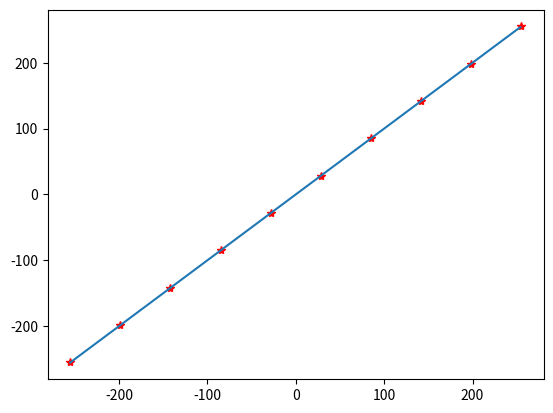

Write Python code to recreate this figure.
# 拉格朗日插值法

import numpy as np
import random
import matplotlib.pyplot as plt


def getdata():
    a = np.linspace(-255, 255, 10)
    b = np.linspace(-255, 255, 10)
    return a, b


x, y = getdata()


def lagrange(x, y, xn):
    ans = 0.0
    for i in range(len(x)):
        L = 1.0
        for j in range(len(x)):
            if i != j:
                L *= (xn - x[j]) / (x[i] - x[j])
        ans += L * y[i]
    return ans


xn = np.arange(-255, 255, 1)
yn = np.zeros(len(xn))

for i in range(len(xn)):
    yn[i] += lagrange(x, y, xn[i])
plt.plot(x, y, "r*")
plt.plot(xn, yn, "-")
plt.show()
